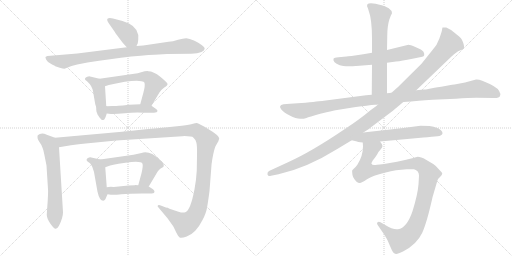
t = 0.00 s
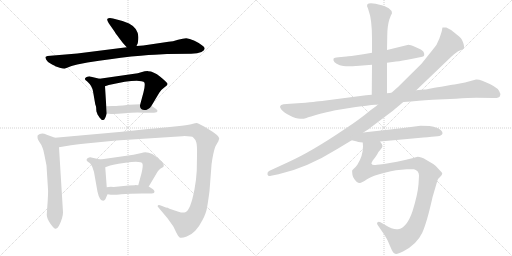
t = 2.66 s
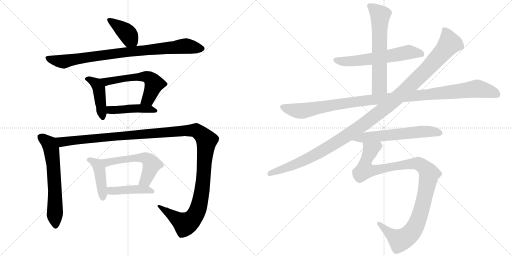
t = 5.32 s
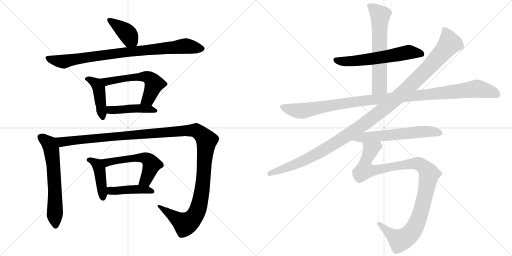
t = 7.97 s
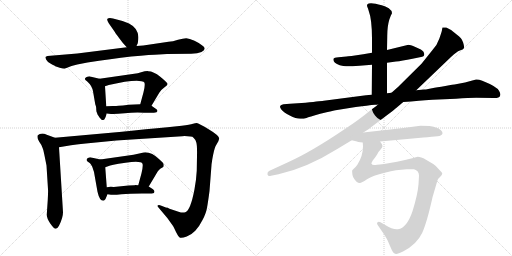
t = 10.63 s
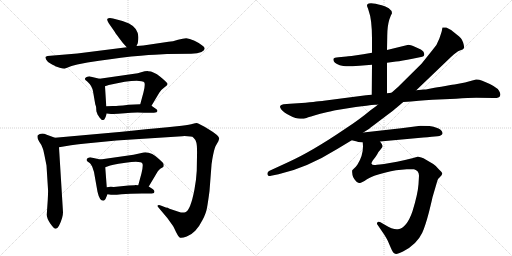
t = 13.29 s

The animated SVG that drew these frames (rendered in a browser with its animation timeline set to each time). Animation: 16 CSS @keyframes rules; one cycle of 13.29 s.

<svg version="1.1" viewBox="0 0 2048 1024" xmlns="http://www.w3.org/2000/svg">
  <g stroke="lightgray" stroke-dasharray="1,1" stroke-width="1" transform="scale(4, 4)">
    <line x1="0" y1="0" x2="256" y2="256"></line>
    <line x1="256" y1="0" x2="0" y2="256"></line>
    <line x1="128" y1="0" x2="128" y2="256"></line>
    <line x1="0" y1="128" x2="256" y2="128"></line>
    <line x1="256" y1="0" x2="512" y2="256"></line>
    <line x1="512" y1="0" x2="256" y2="256"></line>
    <line x1="384" y1="0" x2="384" y2="256"></line>
    <line x1="256" y1="128" x2="512" y2="128"></line>
  </g>
<g transform="scale(1, -1) translate(0, -850)">
   <style type="text/css">
    @keyframes keyframes0 {
      from {
       stroke: black;
       stroke-dashoffset: 398;
       stroke-width: 128;
       }
       56% {
       animation-timing-function: step-end;
       stroke: black;
       stroke-dashoffset: 0;
       stroke-width: 128;
       }
       to {
       stroke: black;
       stroke-width: 1024;
       }
       }
       #make-me-a-hanzi-animation-0 {
         animation: keyframes0 0.573893s both;
         animation-delay: 0.000000s;
         animation-timing-function: linear;
       }
    @keyframes keyframes1 {
      from {
       stroke: black;
       stroke-dashoffset: 879;
       stroke-width: 128;
       }
       74% {
       animation-timing-function: step-end;
       stroke: black;
       stroke-dashoffset: 0;
       stroke-width: 128;
       }
       to {
       stroke: black;
       stroke-width: 1024;
       }
       }
       #make-me-a-hanzi-animation-1 {
         animation: keyframes1 0.965332s both;
         animation-delay: 0.573893s;
         animation-timing-function: linear;
       }
    @keyframes keyframes2 {
      from {
       stroke: black;
       stroke-dashoffset: 437;
       stroke-width: 128;
       }
       59% {
       animation-timing-function: step-end;
       stroke: black;
       stroke-dashoffset: 0;
       stroke-width: 128;
       }
       to {
       stroke: black;
       stroke-width: 1024;
       }
       }
       #make-me-a-hanzi-animation-2 {
         animation: keyframes2 0.605632s both;
         animation-delay: 1.539225s;
         animation-timing-function: linear;
       }
    @keyframes keyframes3 {
      from {
       stroke: black;
       stroke-dashoffset: 576;
       stroke-width: 128;
       }
       65% {
       animation-timing-function: step-end;
       stroke: black;
       stroke-dashoffset: 0;
       stroke-width: 128;
       }
       to {
       stroke: black;
       stroke-width: 1024;
       }
       }
       #make-me-a-hanzi-animation-3 {
         animation: keyframes3 0.718750s both;
         animation-delay: 2.144857s;
         animation-timing-function: linear;
       }
    @keyframes keyframes4 {
      from {
       stroke: black;
       stroke-dashoffset: 448;
       stroke-width: 128;
       }
       59% {
       animation-timing-function: step-end;
       stroke: black;
       stroke-dashoffset: 0;
       stroke-width: 128;
       }
       to {
       stroke: black;
       stroke-width: 1024;
       }
       }
       #make-me-a-hanzi-animation-4 {
         animation: keyframes4 0.614583s both;
         animation-delay: 2.863607s;
         animation-timing-function: linear;
       }
    @keyframes keyframes5 {
      from {
       stroke: black;
       stroke-dashoffset: 633;
       stroke-width: 128;
       }
       67% {
       animation-timing-function: step-end;
       stroke: black;
       stroke-dashoffset: 0;
       stroke-width: 128;
       }
       to {
       stroke: black;
       stroke-width: 1024;
       }
       }
       #make-me-a-hanzi-animation-5 {
         animation: keyframes5 0.765137s both;
         animation-delay: 3.478190s;
         animation-timing-function: linear;
       }
    @keyframes keyframes6 {
      from {
       stroke: black;
       stroke-dashoffset: 1358;
       stroke-width: 128;
       }
       82% {
       animation-timing-function: step-end;
       stroke: black;
       stroke-dashoffset: 0;
       stroke-width: 128;
       }
       to {
       stroke: black;
       stroke-width: 1024;
       }
       }
       #make-me-a-hanzi-animation-6 {
         animation: keyframes6 1.355143s both;
         animation-delay: 4.243327s;
         animation-timing-function: linear;
       }
    @keyframes keyframes7 {
      from {
       stroke: black;
       stroke-dashoffset: 433;
       stroke-width: 128;
       }
       58% {
       animation-timing-function: step-end;
       stroke: black;
       stroke-dashoffset: 0;
       stroke-width: 128;
       }
       to {
       stroke: black;
       stroke-width: 1024;
       }
       }
       #make-me-a-hanzi-animation-7 {
         animation: keyframes7 0.602376s both;
         animation-delay: 5.598470s;
         animation-timing-function: linear;
       }
    @keyframes keyframes8 {
      from {
       stroke: black;
       stroke-dashoffset: 563;
       stroke-width: 128;
       }
       65% {
       animation-timing-function: step-end;
       stroke: black;
       stroke-dashoffset: 0;
       stroke-width: 128;
       }
       to {
       stroke: black;
       stroke-width: 1024;
       }
       }
       #make-me-a-hanzi-animation-8 {
         animation: keyframes8 0.708171s both;
         animation-delay: 6.200846s;
         animation-timing-function: linear;
       }
    @keyframes keyframes9 {
      from {
       stroke: black;
       stroke-dashoffset: 438;
       stroke-width: 128;
       }
       59% {
       animation-timing-function: step-end;
       stroke: black;
       stroke-dashoffset: 0;
       stroke-width: 128;
       }
       to {
       stroke: black;
       stroke-width: 1024;
       }
       }
       #make-me-a-hanzi-animation-9 {
         animation: keyframes9 0.606445s both;
         animation-delay: 6.909017s;
         animation-timing-function: linear;
       }
    @keyframes keyframes10 {
      from {
       stroke: black;
       stroke-dashoffset: 606;
       stroke-width: 128;
       }
       66% {
       animation-timing-function: step-end;
       stroke: black;
       stroke-dashoffset: 0;
       stroke-width: 128;
       }
       to {
       stroke: black;
       stroke-width: 1024;
       }
       }
       #make-me-a-hanzi-animation-10 {
         animation: keyframes10 0.743164s both;
         animation-delay: 7.515462s;
         animation-timing-function: linear;
       }
    @keyframes keyframes11 {
      from {
       stroke: black;
       stroke-dashoffset: 635;
       stroke-width: 128;
       }
       67% {
       animation-timing-function: step-end;
       stroke: black;
       stroke-dashoffset: 0;
       stroke-width: 128;
       }
       to {
       stroke: black;
       stroke-width: 1024;
       }
       }
       #make-me-a-hanzi-animation-11 {
         animation: keyframes11 0.766764s both;
         animation-delay: 8.258626s;
         animation-timing-function: linear;
       }
    @keyframes keyframes12 {
      from {
       stroke: black;
       stroke-dashoffset: 1124;
       stroke-width: 128;
       }
       79% {
       animation-timing-function: step-end;
       stroke: black;
       stroke-dashoffset: 0;
       stroke-width: 128;
       }
       to {
       stroke: black;
       stroke-width: 1024;
       }
       }
       #make-me-a-hanzi-animation-12 {
         animation: keyframes12 1.164714s both;
         animation-delay: 9.025390s;
         animation-timing-function: linear;
       }
    @keyframes keyframes13 {
      from {
       stroke: black;
       stroke-dashoffset: 1214;
       stroke-width: 128;
       }
       80% {
       animation-timing-function: step-end;
       stroke: black;
       stroke-dashoffset: 0;
       stroke-width: 128;
       }
       to {
       stroke: black;
       stroke-width: 1024;
       }
       }
       #make-me-a-hanzi-animation-13 {
         animation: keyframes13 1.237956s both;
         animation-delay: 10.190104s;
         animation-timing-function: linear;
       }
    @keyframes keyframes14 {
      from {
       stroke: black;
       stroke-dashoffset: 605;
       stroke-width: 128;
       }
       66% {
       animation-timing-function: step-end;
       stroke: black;
       stroke-dashoffset: 0;
       stroke-width: 128;
       }
       to {
       stroke: black;
       stroke-width: 1024;
       }
       }
       #make-me-a-hanzi-animation-14 {
         animation: keyframes14 0.742350s both;
         animation-delay: 11.428060s;
         animation-timing-function: linear;
       }
    @keyframes keyframes15 {
      from {
       stroke: black;
       stroke-dashoffset: 1066;
       stroke-width: 128;
       }
       78% {
       animation-timing-function: step-end;
       stroke: black;
       stroke-dashoffset: 0;
       stroke-width: 128;
       }
       to {
       stroke: black;
       stroke-width: 1024;
       }
       }
       #make-me-a-hanzi-animation-15 {
         animation: keyframes15 1.117513s both;
         animation-delay: 12.170410s;
         animation-timing-function: linear;
       }
</style>
<path d="M 546.0 666.5 L 551.0 677.5 L 553.0 691.5 Q 558.0 735.5 516.0 756.5 L 490.0 766.5 L 452.0 776.5 Q 435.0 779.5 430.0 775.5 Q 426.0 771.5 435.0 757.5 L 458.0 724.5 Q 461.0 718.5 477.0 697.5 Q 493.0 676.5 497.0 672.5 L 507.0 661.5 C 527.0 639.5 534.0 639.5 546.0 666.5 Z" fill="lightgray"></path> 
<path d="M 636.0 632.5 L 668.0 634.5 L 765.0 635.5 Q 791.0 636.5 806.0 642.5 Q 830.0 655.5 809.0 668.5 Q 799.0 677.5 778.0 687.5 Q 757.0 697.5 745.0 697.5 Q 733.0 697.5 712.0 691.5 Q 691.0 684.5 674.0 683.5 L 573.0 668.5 L 546.0 666.5 L 507.0 661.5 L 309.0 636.5 L 190.0 626.5 Q 184.0 625.5 182.0 622.5 Q 181.0 619.5 185.0 611.5 Q 189.0 602.5 205.0 594.5 Q 221.0 586.5 221.0 585.5 L 239.0 579.5 Q 252.0 575.5 258.0 575.5 L 286.0 586.5 L 309.0 592.5 L 350.0 600.5 Q 444.0 615.5 525.0 624.5 Q 607.0 632.5 636.0 632.5 Z" fill="lightgray"></path> 
<path d="M 389.0 396.5 L 389.0 394.5 L 398.0 380.5 Q 405.0 373.5 406.0 371.5 Q 411.0 369.5 412.0 370.5 Q 417.0 370.5 419.0 375.5 Q 422.0 379.5 427.0 396.5 L 425.0 425.5 L 420.0 505.5 C 418.0 530.5 418.0 530.5 398.0 535.5 L 360.0 544.5 Q 357.0 545.5 349.0 543.5 Q 342.0 541.5 340.0 536.5 Q 339.0 531.5 344.0 528.5 Q 349.0 525.5 350.0 523.5 Q 368.0 507.5 372.0 485.5 L 381.0 433.5 L 384.0 424.5 Q 385.0 418.5 385.0 411.5 Q 385.0 403.5 389.0 396.5 Z" fill="lightgray"></path> 
<path d="M 606.0 427.5 L 637.0 479.5 Q 643.0 490.5 657.0 500.5 Q 672.0 509.5 670.0 515.5 Q 668.0 521.5 641.0 543.5 Q 614.0 565.5 593.0 565.5 Q 585.0 566.5 561.0 560.5 L 551.0 557.5 L 398.0 535.5 C 368.0 531.5 392.0 496.5 420.0 505.5 L 435.0 510.5 Q 507.0 527.5 547.0 527.5 L 566.0 525.5 Q 576.0 524.5 578.0 519.5 Q 581.0 507.5 574.0 481.5 L 561.0 433.5 C 553.0 404.5 591.0 401.5 606.0 427.5 Z" fill="lightgray"></path> 
<path d="M 427.0 396.5 L 444.0 394.5 Q 462.0 393.5 499.0 397.5 Q 537.0 401.5 576.0 399.5 L 601.0 399.5 Q 618.0 399.5 626.0 401.5 Q 635.0 408.5 623.0 415.5 L 606.0 427.5 C 595.0 434.5 591.0 434.5 561.0 433.5 L 515.0 431.5 Q 489.0 427.5 474.0 427.5 Q 466.0 426.5 451.0 426.5 L 425.0 425.5 C 395.0 424.5 397.0 400.5 427.0 396.5 Z" fill="lightgray"></path> 
<path d="M 220.0 299.5 L 187.0 311.5 Q 165.0 320.5 151.0 309.5 Q 147.0 297.5 157.0 283.5 Q 168.0 268.5 170.0 259.5 Q 174.0 251.5 177.0 233.5 L 186.0 188.5 L 192.0 93.5 Q 193.0 88.5 191.0 50.5 L 187.0 -8.5 Q 187.0 -22.5 201.0 -43.5 Q 216.0 -64.5 222.0 -64.5 Q 229.0 -65.5 236.0 -52.5 Q 252.0 -20.5 252.0 1.5 L 236.0 261.5 C 234.0 291.5 234.0 294.5 220.0 299.5 Z" fill="lightgray"></path> 
<path d="M 714.0 3.5 L 678.0 15.5 Q 667.0 20.5 666.0 19.5 L 643.0 28.5 Q 637.0 31.5 632.0 29.5 Q 628.0 26.5 633.0 21.5 L 670.0 -22.5 L 690.0 -50.5 Q 695.0 -57.5 704.0 -77.5 Q 714.0 -97.5 720.0 -100.5 Q 727.0 -103.5 747.0 -95.5 Q 767.0 -87.5 781.0 -72.5 Q 796.0 -57.5 810.0 -29.5 Q 825.0 -1.5 828.0 19.5 Q 832.0 40.5 838.0 86.5 L 846.0 190.5 Q 846.0 195.5 847.0 198.5 L 849.0 212.5 Q 856.0 252.5 862.0 265.5 L 874.0 286.5 Q 874.0 289.5 877.0 295.5 Q 877.0 308.5 836.0 332.5 Q 796.0 356.5 790.0 357.5 Q 784.0 358.5 772.0 355.5 Q 760.0 352.5 727.0 347.5 L 670.0 341.5 Q 587.0 334.5 488.0 323.5 L 220.0 299.5 C 190.0 296.5 206.0 256.5 236.0 261.5 L 284.0 269.5 Q 334.0 276.5 343.0 276.5 L 465.0 288.5 L 729.0 305.5 Q 767.0 306.5 774.0 299.5 Q 782.0 292.5 785.0 281.5 Q 789.0 270.5 788.0 226.5 L 787.0 167.5 Q 785.0 130.5 778.0 93.5 Q 762.0 8.5 741.0 1.5 Q 731.0 -2.5 714.0 3.5 Z" fill="lightgray"></path> 
<path d="M 422.0 54.5 L 430.0 73.5 C 431.0 75.5 429.0 71.5 427.0 101.5 L 421.0 181.5 C 419.0 208.5 419.0 208.5 401.0 212.5 L 365.0 220.5 Q 363.0 221.5 356.0 220.5 Q 349.0 218.5 347.0 214.5 Q 345.0 209.5 349.0 205.5 L 360.0 197.5 Q 363.0 195.5 369.0 183.5 L 376.0 162.5 L 390.0 83.5 Q 398.0 47.5 413.0 47.5 Q 418.0 47.5 422.0 54.5 Z" fill="lightgray"></path> 
<path d="M 595.0 104.5 L 626.0 156.5 Q 630.0 166.5 641.0 175.5 Q 652.0 181.5 654.0 183.5 Q 656.0 190.5 654.0 195.5 Q 653.0 199.5 639.0 211.5 Q 599.0 249.5 566.0 238.5 L 534.0 231.5 L 401.0 212.5 C 371.0 208.5 393.0 171.5 421.0 181.5 L 435.0 186.5 Q 439.0 190.5 502.0 199.5 Q 565.0 208.5 570.0 195.5 Q 573.0 186.5 566.0 157.5 L 553.0 109.5 C 545.0 80.5 580.0 78.5 595.0 104.5 Z" fill="lightgray"></path> 
<path d="M 430.0 73.5 L 444.0 71.5 Q 455.0 69.5 486.0 73.5 Q 517.0 76.5 568.0 76.5 L 592.0 76.5 Q 610.0 76.5 616.0 78.5 L 618.0 84.5 Q 618.0 87.5 612.0 93.5 L 595.0 104.5 L 553.0 109.5 L 540.0 110.5 L 539.0 109.5 L 514.0 108.5 L 455.0 102.5 Q 435.0 103.5 427.0 101.5 C 397.0 96.5 400.0 77.5 430.0 73.5 Z" fill="lightgray"></path> 
<path d="M 1548.0 599.0 L 1584.0 604.0 Q 1606.0 606.0 1650.0 615.0 L 1689.0 623.0 Q 1702.0 626.0 1694.0 643.0 Q 1688.0 652.0 1663.5 661.5 Q 1639.0 671.0 1634.0 671.0 L 1548.0 650.0 L 1488.0 639.0 L 1453.0 633.0 Q 1393.0 624.0 1386.0 624.0 L 1354.0 621.0 Q 1336.0 620.0 1334.0 615.0 Q 1330.0 600.0 1359.0 589.0 Q 1374.0 586.0 1384.5 585.0 Q 1395.0 584.0 1438.0 587.0 L 1488.0 591.0 L 1548.0 599.0 Z" fill="lightgray"></path> 
<path d="M 1548.0 477.0 L 1548.0 599.0 L 1548.0 650.0 L 1549.0 706.0 Q 1549.0 744.0 1557.0 771.0 L 1563.0 787.0 L 1568.0 797.0 Q 1568.0 808.0 1555.0 817.0 Q 1542.0 825.0 1527.0 829.0 Q 1477.0 844.0 1469.0 832.0 Q 1466.0 827.0 1472.0 816.0 L 1475.0 806.0 Q 1488.0 772.0 1488.0 694.0 L 1488.0 639.0 L 1488.0 591.0 L 1487.0 471.0 C 1487.0 441.0 1548.0 447.0 1548.0 477.0 Z" fill="lightgray"></path> 
<path d="M 1222.0 439.0 L 1160.0 435.0 L 1134.0 433.0 Q 1111.0 429.0 1126.0 411.0 Q 1134.0 401.0 1159.0 388.0 Q 1184.0 375.0 1200.5 375.0 Q 1217.0 375.0 1226.0 378.5 Q 1235.0 382.0 1281.0 395.0 Q 1338.0 408.0 1342.0 409.0 L 1423.0 422.0 Q 1477.0 429.0 1486.0 430.0 L 1500.0 431.0 Q 1510.0 431.0 1512.0 432.0 L 1613.0 442.0 L 1644.0 444.0 Q 1714.0 451.0 1730.0 451.0 L 1824.0 455.0 Q 1875.0 459.0 1905.0 459.0 L 1975.0 458.0 Q 1996.0 457.0 2000.0 466.0 Q 2004.0 475.0 1996.0 487.0 Q 1987.0 504.0 1929.0 527.0 Q 1914.0 533.0 1904.0 532.0 L 1860.0 520.0 L 1818.0 512.0 Q 1817.0 512.0 1781.5 506.5 Q 1746.0 501.0 1728.0 497.0 L 1713.0 494.0 Q 1703.0 492.0 1696.0 492.0 L 1665.0 489.0 L 1566.0 479.0 L 1548.0 477.0 L 1487.0 471.0 L 1464.0 469.0 L 1295.0 447.0 Q 1292.0 447.0 1222.0 439.0 Z" fill="lightgray"></path> 
<path d="M 1512.0 432.0 L 1504.0 425.0 L 1482.0 409.0 Q 1438.0 372.0 1378.0 333.0 Q 1247.0 244.0 1152.0 201.0 L 1076.0 166.0 Q 1068.0 161.0 1070.0 152.5 Q 1072.0 144.0 1084.0 147.0 L 1114.0 153.0 Q 1227.0 178.0 1349.0 254.0 L 1407.0 289.0 L 1453.0 320.0 L 1477.0 335.0 Q 1480.0 338.0 1484.0 341.0 L 1504.0 356.0 Q 1580.0 413.0 1586.0 419.0 L 1613.0 442.0 L 1665.0 489.0 L 1805.0 623.0 Q 1826.0 644.0 1839.5 648.5 Q 1853.0 653.0 1855.5 657.5 Q 1858.0 662.0 1852.5 680.0 Q 1847.0 698.0 1828.0 711.0 Q 1807.0 732.0 1785.0 740.0 Q 1772.0 741.0 1770.0 740.0 Q 1769.0 737.0 1768.0 730.5 Q 1767.0 724.0 1757.5 696.5 Q 1748.0 669.0 1730.0 650.0 L 1686.0 595.0 L 1592.0 502.0 L 1566.0 479.0 L 1512.0 432.0 Z" fill="lightgray"></path> 
<path d="M 1407.0 289.0 L 1428.0 284.0 Q 1429.0 283.0 1451.0 280.0 L 1520.0 284.0 L 1694.0 300.0 Q 1709.0 301.0 1727.0 303.0 L 1750.0 305.0 Q 1768.0 307.0 1770.0 316.0 Q 1771.0 327.0 1754.0 336.0 Q 1733.0 345.0 1718.0 346.0 Q 1703.0 347.0 1682.0 347.0 L 1605.0 337.0 L 1453.0 320.0 C 1423.0 317.0 1378.0 296.0 1407.0 289.0 Z" fill="lightgray"></path> 
<path d="M 1451.0 280.0 L 1452.0 265.0 Q 1452.0 227.0 1430.0 192.0 Q 1423.0 182.0 1418.0 178.0 L 1409.0 169.0 Q 1408.0 165.0 1409.0 158.0 Q 1409.0 140.0 1425.0 124.0 Q 1433.0 118.0 1439.0 118.0 Q 1444.0 117.0 1468.0 133.0 Q 1491.0 148.0 1539.0 159.0 Q 1565.0 167.0 1584.0 169.0 L 1627.0 173.0 Q 1644.0 174.0 1656.0 173.0 Q 1676.0 168.0 1676.0 147.0 L 1674.0 113.0 Q 1671.0 73.0 1650.0 5.0 Q 1627.0 -62.0 1592.0 -67.0 Q 1573.0 -70.0 1539.0 -49.0 L 1522.0 -39.0 Q 1514.0 -35.0 1510.0 -39.0 Q 1506.0 -43.0 1510.0 -49.0 L 1536.0 -87.0 Q 1548.0 -106.0 1551.0 -113.0 L 1564.0 -143.0 Q 1572.0 -163.0 1581.0 -165.0 Q 1588.0 -168.0 1612.0 -156.0 Q 1667.0 -128.0 1689.0 -81.0 Q 1701.0 -55.0 1716.0 2.0 Q 1730.0 59.0 1730.0 61.0 L 1750.0 129.0 Q 1751.0 134.0 1760.0 142.0 Q 1768.0 150.0 1769.0 155.0 Q 1770.0 159.0 1757.0 171.0 Q 1743.0 188.0 1733.0 194.0 L 1704.0 211.0 Q 1678.0 225.0 1667.0 222.0 Q 1655.0 218.0 1620.0 210.0 L 1588.0 203.0 Q 1525.0 191.0 1508.0 191.0 Q 1489.0 187.0 1486.0 195.0 Q 1485.0 198.0 1491.0 208.0 Q 1502.0 221.0 1509.0 233.0 Q 1515.0 245.0 1523.0 253.0 Q 1530.0 260.0 1530.0 266.0 Q 1530.0 272.0 1520.0 284.0 C 1510.0 312.0 1451.0 310.0 1451.0 280.0 Z" fill="lightgray"></path> 
      <clipPath id="make-me-a-hanzi-clip-0">
      <path d="M 546.0 666.5 L 551.0 677.5 L 553.0 691.5 Q 558.0 735.5 516.0 756.5 L 490.0 766.5 L 452.0 776.5 Q 435.0 779.5 430.0 775.5 Q 426.0 771.5 435.0 757.5 L 458.0 724.5 Q 461.0 718.5 477.0 697.5 Q 493.0 676.5 497.0 672.5 L 507.0 661.5 C 527.0 639.5 534.0 639.5 546.0 666.5 Z" fill="lightgray"></path>
      </clipPath>
      <path clip-path="url(#make-me-a-hanzi-clip-0)" d="M 435.0 771.5 L 505.0 721.5 L 538.0 676.5 " fill="none" id="make-me-a-hanzi-animation-0" stroke-dasharray="270 540" stroke-linecap="round"></path>

      <clipPath id="make-me-a-hanzi-clip-1">
      <path d="M 636.0 632.5 L 668.0 634.5 L 765.0 635.5 Q 791.0 636.5 806.0 642.5 Q 830.0 655.5 809.0 668.5 Q 799.0 677.5 778.0 687.5 Q 757.0 697.5 745.0 697.5 Q 733.0 697.5 712.0 691.5 Q 691.0 684.5 674.0 683.5 L 573.0 668.5 L 546.0 666.5 L 507.0 661.5 L 309.0 636.5 L 190.0 626.5 Q 184.0 625.5 182.0 622.5 Q 181.0 619.5 185.0 611.5 Q 189.0 602.5 205.0 594.5 Q 221.0 586.5 221.0 585.5 L 239.0 579.5 Q 252.0 575.5 258.0 575.5 L 286.0 586.5 L 309.0 592.5 L 350.0 600.5 Q 444.0 615.5 525.0 624.5 Q 607.0 632.5 636.0 632.5 Z" fill="lightgray"></path>
      </clipPath>
      <path clip-path="url(#make-me-a-hanzi-clip-1)" d="M 189.0 618.5 L 252.0 604.5 L 471.0 638.5 L 736.0 666.5 L 806.0 655.5 " fill="none" id="make-me-a-hanzi-animation-1" stroke-dasharray="751 1502" stroke-linecap="round"></path>

      <clipPath id="make-me-a-hanzi-clip-2">
      <path d="M 389.0 396.5 L 389.0 394.5 L 398.0 380.5 Q 405.0 373.5 406.0 371.5 Q 411.0 369.5 412.0 370.5 Q 417.0 370.5 419.0 375.5 Q 422.0 379.5 427.0 396.5 L 425.0 425.5 L 420.0 505.5 C 418.0 530.5 418.0 530.5 398.0 535.5 L 360.0 544.5 Q 357.0 545.5 349.0 543.5 Q 342.0 541.5 340.0 536.5 Q 339.0 531.5 344.0 528.5 Q 349.0 525.5 350.0 523.5 Q 368.0 507.5 372.0 485.5 L 381.0 433.5 L 384.0 424.5 Q 385.0 418.5 385.0 411.5 Q 385.0 403.5 389.0 396.5 Z" fill="lightgray"></path>
      </clipPath>
      <path clip-path="url(#make-me-a-hanzi-clip-2)" d="M 348.0 535.5 L 385.0 515.5 L 395.0 496.5 L 411.0 380.5 " fill="none" id="make-me-a-hanzi-animation-2" stroke-dasharray="309 618" stroke-linecap="round"></path>

      <clipPath id="make-me-a-hanzi-clip-3">
      <path d="M 606.0 427.5 L 637.0 479.5 Q 643.0 490.5 657.0 500.5 Q 672.0 509.5 670.0 515.5 Q 668.0 521.5 641.0 543.5 Q 614.0 565.5 593.0 565.5 Q 585.0 566.5 561.0 560.5 L 551.0 557.5 L 398.0 535.5 C 368.0 531.5 392.0 496.5 420.0 505.5 L 435.0 510.5 Q 507.0 527.5 547.0 527.5 L 566.0 525.5 Q 576.0 524.5 578.0 519.5 Q 581.0 507.5 574.0 481.5 L 561.0 433.5 C 553.0 404.5 591.0 401.5 606.0 427.5 Z" fill="lightgray"></path>
      </clipPath>
      <path clip-path="url(#make-me-a-hanzi-clip-3)" d="M 406.0 533.5 L 426.0 524.5 L 572.0 544.5 L 601.0 536.5 L 615.0 518.5 L 614.0 505.5 L 593.0 454.5 L 569.0 437.5 " fill="none" id="make-me-a-hanzi-animation-3" stroke-dasharray="448 896" stroke-linecap="round"></path>

      <clipPath id="make-me-a-hanzi-clip-4">
      <path d="M 427.0 396.5 L 444.0 394.5 Q 462.0 393.5 499.0 397.5 Q 537.0 401.5 576.0 399.5 L 601.0 399.5 Q 618.0 399.5 626.0 401.5 Q 635.0 408.5 623.0 415.5 L 606.0 427.5 C 595.0 434.5 591.0 434.5 561.0 433.5 L 515.0 431.5 Q 489.0 427.5 474.0 427.5 Q 466.0 426.5 451.0 426.5 L 425.0 425.5 C 395.0 424.5 397.0 400.5 427.0 396.5 Z" fill="lightgray"></path>
      </clipPath>
      <path clip-path="url(#make-me-a-hanzi-clip-4)" d="M 432.0 418.5 L 442.0 410.5 L 566.0 416.5 L 620.0 407.5 " fill="none" id="make-me-a-hanzi-animation-4" stroke-dasharray="320 640" stroke-linecap="round"></path>

      <clipPath id="make-me-a-hanzi-clip-5">
      <path d="M 220.0 299.5 L 187.0 311.5 Q 165.0 320.5 151.0 309.5 Q 147.0 297.5 157.0 283.5 Q 168.0 268.5 170.0 259.5 Q 174.0 251.5 177.0 233.5 L 186.0 188.5 L 192.0 93.5 Q 193.0 88.5 191.0 50.5 L 187.0 -8.5 Q 187.0 -22.5 201.0 -43.5 Q 216.0 -64.5 222.0 -64.5 Q 229.0 -65.5 236.0 -52.5 Q 252.0 -20.5 252.0 1.5 L 236.0 261.5 C 234.0 291.5 234.0 294.5 220.0 299.5 Z" fill="lightgray"></path>
      </clipPath>
      <path clip-path="url(#make-me-a-hanzi-clip-5)" d="M 161.0 302.5 L 197.0 275.5 L 206.0 251.5 L 216.0 160.5 L 222.0 -54.5 " fill="none" id="make-me-a-hanzi-animation-5" stroke-dasharray="505 1010" stroke-linecap="round"></path>

      <clipPath id="make-me-a-hanzi-clip-6">
      <path d="M 714.0 3.5 L 678.0 15.5 Q 667.0 20.5 666.0 19.5 L 643.0 28.5 Q 637.0 31.5 632.0 29.5 Q 628.0 26.5 633.0 21.5 L 670.0 -22.5 L 690.0 -50.5 Q 695.0 -57.5 704.0 -77.5 Q 714.0 -97.5 720.0 -100.5 Q 727.0 -103.5 747.0 -95.5 Q 767.0 -87.5 781.0 -72.5 Q 796.0 -57.5 810.0 -29.5 Q 825.0 -1.5 828.0 19.5 Q 832.0 40.5 838.0 86.5 L 846.0 190.5 Q 846.0 195.5 847.0 198.5 L 849.0 212.5 Q 856.0 252.5 862.0 265.5 L 874.0 286.5 Q 874.0 289.5 877.0 295.5 Q 877.0 308.5 836.0 332.5 Q 796.0 356.5 790.0 357.5 Q 784.0 358.5 772.0 355.5 Q 760.0 352.5 727.0 347.5 L 670.0 341.5 Q 587.0 334.5 488.0 323.5 L 220.0 299.5 C 190.0 296.5 206.0 256.5 236.0 261.5 L 284.0 269.5 Q 334.0 276.5 343.0 276.5 L 465.0 288.5 L 729.0 305.5 Q 767.0 306.5 774.0 299.5 Q 782.0 292.5 785.0 281.5 Q 789.0 270.5 788.0 226.5 L 787.0 167.5 Q 785.0 130.5 778.0 93.5 Q 762.0 8.5 741.0 1.5 Q 731.0 -2.5 714.0 3.5 Z" fill="lightgray"></path>
      </clipPath>
      <path clip-path="url(#make-me-a-hanzi-clip-6)" d="M 228.0 295.5 L 251.0 282.5 L 693.0 324.5 L 772.0 328.5 L 797.0 320.5 L 826.0 286.5 L 807.0 81.5 L 782.0 -7.5 L 759.0 -35.5 L 741.0 -45.5 L 637.0 26.5 " fill="none" id="make-me-a-hanzi-animation-6" stroke-dasharray="1230 2460" stroke-linecap="round"></path>

      <clipPath id="make-me-a-hanzi-clip-7">
      <path d="M 422.0 54.5 L 430.0 73.5 C 431.0 75.5 429.0 71.5 427.0 101.5 L 421.0 181.5 C 419.0 208.5 419.0 208.5 401.0 212.5 L 365.0 220.5 Q 363.0 221.5 356.0 220.5 Q 349.0 218.5 347.0 214.5 Q 345.0 209.5 349.0 205.5 L 360.0 197.5 Q 363.0 195.5 369.0 183.5 L 376.0 162.5 L 390.0 83.5 Q 398.0 47.5 413.0 47.5 Q 418.0 47.5 422.0 54.5 Z" fill="lightgray"></path>
      </clipPath>
      <path clip-path="url(#make-me-a-hanzi-clip-7)" d="M 355.0 211.5 L 388.0 193.5 L 398.0 173.5 L 412.0 57.5 " fill="none" id="make-me-a-hanzi-animation-7" stroke-dasharray="305 610" stroke-linecap="round"></path>

      <clipPath id="make-me-a-hanzi-clip-8">
      <path d="M 595.0 104.5 L 626.0 156.5 Q 630.0 166.5 641.0 175.5 Q 652.0 181.5 654.0 183.5 Q 656.0 190.5 654.0 195.5 Q 653.0 199.5 639.0 211.5 Q 599.0 249.5 566.0 238.5 L 534.0 231.5 L 401.0 212.5 C 371.0 208.5 393.0 171.5 421.0 181.5 L 435.0 186.5 Q 439.0 190.5 502.0 199.5 Q 565.0 208.5 570.0 195.5 Q 573.0 186.5 566.0 157.5 L 553.0 109.5 C 545.0 80.5 580.0 78.5 595.0 104.5 Z" fill="lightgray"></path>
      </clipPath>
      <path clip-path="url(#make-me-a-hanzi-clip-8)" d="M 409.0 210.5 L 431.0 201.5 L 553.0 219.5 L 576.0 219.5 L 592.0 212.5 L 607.0 192.5 L 583.0 129.5 L 561.0 113.5 " fill="none" id="make-me-a-hanzi-animation-8" stroke-dasharray="435 870" stroke-linecap="round"></path>

      <clipPath id="make-me-a-hanzi-clip-9">
      <path d="M 430.0 73.5 L 444.0 71.5 Q 455.0 69.5 486.0 73.5 Q 517.0 76.5 568.0 76.5 L 592.0 76.5 Q 610.0 76.5 616.0 78.5 L 618.0 84.5 Q 618.0 87.5 612.0 93.5 L 595.0 104.5 L 553.0 109.5 L 540.0 110.5 L 539.0 109.5 L 514.0 108.5 L 455.0 102.5 Q 435.0 103.5 427.0 101.5 C 397.0 96.5 400.0 77.5 430.0 73.5 Z" fill="lightgray"></path>
      </clipPath>
      <path clip-path="url(#make-me-a-hanzi-clip-9)" d="M 433.0 95.5 L 450.0 86.5 L 546.0 93.5 L 586.0 91.5 L 611.0 83.5 " fill="none" id="make-me-a-hanzi-animation-9" stroke-dasharray="310 620" stroke-linecap="round"></path>

      <clipPath id="make-me-a-hanzi-clip-10">
      <path d="M 1548.0 599.0 L 1584.0 604.0 Q 1606.0 606.0 1650.0 615.0 L 1689.0 623.0 Q 1702.0 626.0 1694.0 643.0 Q 1688.0 652.0 1663.5 661.5 Q 1639.0 671.0 1634.0 671.0 L 1548.0 650.0 L 1488.0 639.0 L 1453.0 633.0 Q 1393.0 624.0 1386.0 624.0 L 1354.0 621.0 Q 1336.0 620.0 1334.0 615.0 Q 1330.0 600.0 1359.0 589.0 Q 1374.0 586.0 1384.5 585.0 Q 1395.0 584.0 1438.0 587.0 L 1488.0 591.0 L 1548.0 599.0 Z" fill="lightgray"></path>
      </clipPath>
      <path clip-path="url(#make-me-a-hanzi-clip-10)" d="M 1341.0 611.0 L 1369.0 604.0 L 1455.0 610.0 L 1645.0 642.0 L 1686.0 634.0 " fill="none" id="make-me-a-hanzi-animation-10" stroke-dasharray="478 956" stroke-linecap="round"></path>

      <clipPath id="make-me-a-hanzi-clip-11">
      <path d="M 1548.0 477.0 L 1548.0 599.0 L 1548.0 650.0 L 1549.0 706.0 Q 1549.0 744.0 1557.0 771.0 L 1563.0 787.0 L 1568.0 797.0 Q 1568.0 808.0 1555.0 817.0 Q 1542.0 825.0 1527.0 829.0 Q 1477.0 844.0 1469.0 832.0 Q 1466.0 827.0 1472.0 816.0 L 1475.0 806.0 Q 1488.0 772.0 1488.0 694.0 L 1488.0 639.0 L 1488.0 591.0 L 1487.0 471.0 C 1487.0 441.0 1548.0 447.0 1548.0 477.0 Z" fill="lightgray"></path>
      </clipPath>
      <path clip-path="url(#make-me-a-hanzi-clip-11)" d="M 1476.0 828.0 L 1521.0 788.0 L 1518.0 505.0 L 1494.0 478.0 " fill="none" id="make-me-a-hanzi-animation-11" stroke-dasharray="507 1014" stroke-linecap="round"></path>

      <clipPath id="make-me-a-hanzi-clip-12">
      <path d="M 1222.0 439.0 L 1160.0 435.0 L 1134.0 433.0 Q 1111.0 429.0 1126.0 411.0 Q 1134.0 401.0 1159.0 388.0 Q 1184.0 375.0 1200.5 375.0 Q 1217.0 375.0 1226.0 378.5 Q 1235.0 382.0 1281.0 395.0 Q 1338.0 408.0 1342.0 409.0 L 1423.0 422.0 Q 1477.0 429.0 1486.0 430.0 L 1500.0 431.0 Q 1510.0 431.0 1512.0 432.0 L 1613.0 442.0 L 1644.0 444.0 Q 1714.0 451.0 1730.0 451.0 L 1824.0 455.0 Q 1875.0 459.0 1905.0 459.0 L 1975.0 458.0 Q 1996.0 457.0 2000.0 466.0 Q 2004.0 475.0 1996.0 487.0 Q 1987.0 504.0 1929.0 527.0 Q 1914.0 533.0 1904.0 532.0 L 1860.0 520.0 L 1818.0 512.0 Q 1817.0 512.0 1781.5 506.5 Q 1746.0 501.0 1728.0 497.0 L 1713.0 494.0 Q 1703.0 492.0 1696.0 492.0 L 1665.0 489.0 L 1566.0 479.0 L 1548.0 477.0 L 1487.0 471.0 L 1464.0 469.0 L 1295.0 447.0 Q 1292.0 447.0 1222.0 439.0 Z" fill="lightgray"></path>
      </clipPath>
      <path clip-path="url(#make-me-a-hanzi-clip-12)" d="M 1132.0 421.0 L 1206.0 406.0 L 1459.0 448.0 L 1906.0 496.0 L 1962.0 484.0 L 1989.0 472.0 " fill="none" id="make-me-a-hanzi-animation-12" stroke-dasharray="996 1992" stroke-linecap="round"></path>

      <clipPath id="make-me-a-hanzi-clip-13">
      <path d="M 1512.0 432.0 L 1504.0 425.0 L 1482.0 409.0 Q 1438.0 372.0 1378.0 333.0 Q 1247.0 244.0 1152.0 201.0 L 1076.0 166.0 Q 1068.0 161.0 1070.0 152.5 Q 1072.0 144.0 1084.0 147.0 L 1114.0 153.0 Q 1227.0 178.0 1349.0 254.0 L 1407.0 289.0 L 1453.0 320.0 L 1477.0 335.0 Q 1480.0 338.0 1484.0 341.0 L 1504.0 356.0 Q 1580.0 413.0 1586.0 419.0 L 1613.0 442.0 L 1665.0 489.0 L 1805.0 623.0 Q 1826.0 644.0 1839.5 648.5 Q 1853.0 653.0 1855.5 657.5 Q 1858.0 662.0 1852.5 680.0 Q 1847.0 698.0 1828.0 711.0 Q 1807.0 732.0 1785.0 740.0 Q 1772.0 741.0 1770.0 740.0 Q 1769.0 737.0 1768.0 730.5 Q 1767.0 724.0 1757.5 696.5 Q 1748.0 669.0 1730.0 650.0 L 1686.0 595.0 L 1592.0 502.0 L 1566.0 479.0 L 1512.0 432.0 Z" fill="lightgray"></path>
      </clipPath>
      <path clip-path="url(#make-me-a-hanzi-clip-13)" d="M 1778.0 733.0 L 1796.0 687.0 L 1796.0 674.0 L 1785.0 658.0 L 1703.0 568.0 L 1562.0 436.0 L 1457.0 354.0 L 1314.0 261.0 L 1186.0 194.0 L 1080.0 156.0 " fill="none" id="make-me-a-hanzi-animation-13" stroke-dasharray="1086 2172" stroke-linecap="round"></path>

      <clipPath id="make-me-a-hanzi-clip-14">
      <path d="M 1407.0 289.0 L 1428.0 284.0 Q 1429.0 283.0 1451.0 280.0 L 1520.0 284.0 L 1694.0 300.0 Q 1709.0 301.0 1727.0 303.0 L 1750.0 305.0 Q 1768.0 307.0 1770.0 316.0 Q 1771.0 327.0 1754.0 336.0 Q 1733.0 345.0 1718.0 346.0 Q 1703.0 347.0 1682.0 347.0 L 1605.0 337.0 L 1453.0 320.0 C 1423.0 317.0 1378.0 296.0 1407.0 289.0 Z" fill="lightgray"></path>
      </clipPath>
      <path clip-path="url(#make-me-a-hanzi-clip-14)" d="M 1413.0 292.0 L 1463.0 302.0 L 1688.0 324.0 L 1760.0 318.0 " fill="none" id="make-me-a-hanzi-animation-14" stroke-dasharray="477 954" stroke-linecap="round"></path>

      <clipPath id="make-me-a-hanzi-clip-15">
      <path d="M 1451.0 280.0 L 1452.0 265.0 Q 1452.0 227.0 1430.0 192.0 Q 1423.0 182.0 1418.0 178.0 L 1409.0 169.0 Q 1408.0 165.0 1409.0 158.0 Q 1409.0 140.0 1425.0 124.0 Q 1433.0 118.0 1439.0 118.0 Q 1444.0 117.0 1468.0 133.0 Q 1491.0 148.0 1539.0 159.0 Q 1565.0 167.0 1584.0 169.0 L 1627.0 173.0 Q 1644.0 174.0 1656.0 173.0 Q 1676.0 168.0 1676.0 147.0 L 1674.0 113.0 Q 1671.0 73.0 1650.0 5.0 Q 1627.0 -62.0 1592.0 -67.0 Q 1573.0 -70.0 1539.0 -49.0 L 1522.0 -39.0 Q 1514.0 -35.0 1510.0 -39.0 Q 1506.0 -43.0 1510.0 -49.0 L 1536.0 -87.0 Q 1548.0 -106.0 1551.0 -113.0 L 1564.0 -143.0 Q 1572.0 -163.0 1581.0 -165.0 Q 1588.0 -168.0 1612.0 -156.0 Q 1667.0 -128.0 1689.0 -81.0 Q 1701.0 -55.0 1716.0 2.0 Q 1730.0 59.0 1730.0 61.0 L 1750.0 129.0 Q 1751.0 134.0 1760.0 142.0 Q 1768.0 150.0 1769.0 155.0 Q 1770.0 159.0 1757.0 171.0 Q 1743.0 188.0 1733.0 194.0 L 1704.0 211.0 Q 1678.0 225.0 1667.0 222.0 Q 1655.0 218.0 1620.0 210.0 L 1588.0 203.0 Q 1525.0 191.0 1508.0 191.0 Q 1489.0 187.0 1486.0 195.0 Q 1485.0 198.0 1491.0 208.0 Q 1502.0 221.0 1509.0 233.0 Q 1515.0 245.0 1523.0 253.0 Q 1530.0 260.0 1530.0 266.0 Q 1530.0 272.0 1520.0 284.0 C 1510.0 312.0 1451.0 310.0 1451.0 280.0 Z" fill="lightgray"></path>
      </clipPath>
      <path clip-path="url(#make-me-a-hanzi-clip-15)" d="M 1514.0 272.0 L 1482.0 250.0 L 1463.0 204.0 L 1459.0 170.0 L 1490.0 167.0 L 1581.0 187.0 L 1668.0 196.0 L 1685.0 190.0 L 1717.0 154.0 L 1683.0 1.0 L 1662.0 -54.0 L 1639.0 -87.0 L 1598.0 -111.0 L 1516.0 -44.0 " fill="none" id="make-me-a-hanzi-animation-15" stroke-dasharray="938 1876" stroke-linecap="round"></path>

</g>
</svg>
